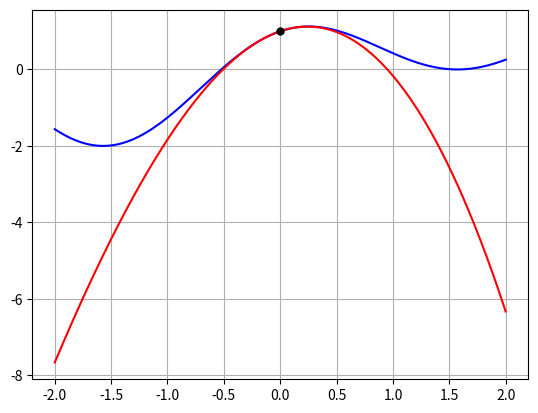

Generate this figure with matplotlib:
import sympy as sp
import numpy as np
import matplotlib.pyplot as plt
from math import factorial

##function to approximate

x = sp.symbols("x")
f = sp.sin(x) + sp.cos(2*x)
x0 = 0
N = 3 
P = 0

xlim = [-2,2] # to graph the approximation

for k in range(N+1):
    Pk = (f.diff(x,k).subs(x,x0)/factorial(k)) * (x-x0)**k
    P = P + Pk
    
sp.pprint(P)

xnum = np.linspace(xlim[0], xlim[1],500)
fnum = sp.lambdify(x,f)
Pnum = sp.lambdify(x, P)


fig = plt.figure(1)
fig.clf()
ax = fig.add_subplot(1,1,1)

ax.plot(xnum,fnum(xnum),'b',label='$f(x)$')
ax.plot(xnum,Pnum(xnum),'r',label='$P(x)$')
ax.plot(x0,Pnum(x0),'k.',ms=10,label='_nolegend_')




ax.grid(True)
